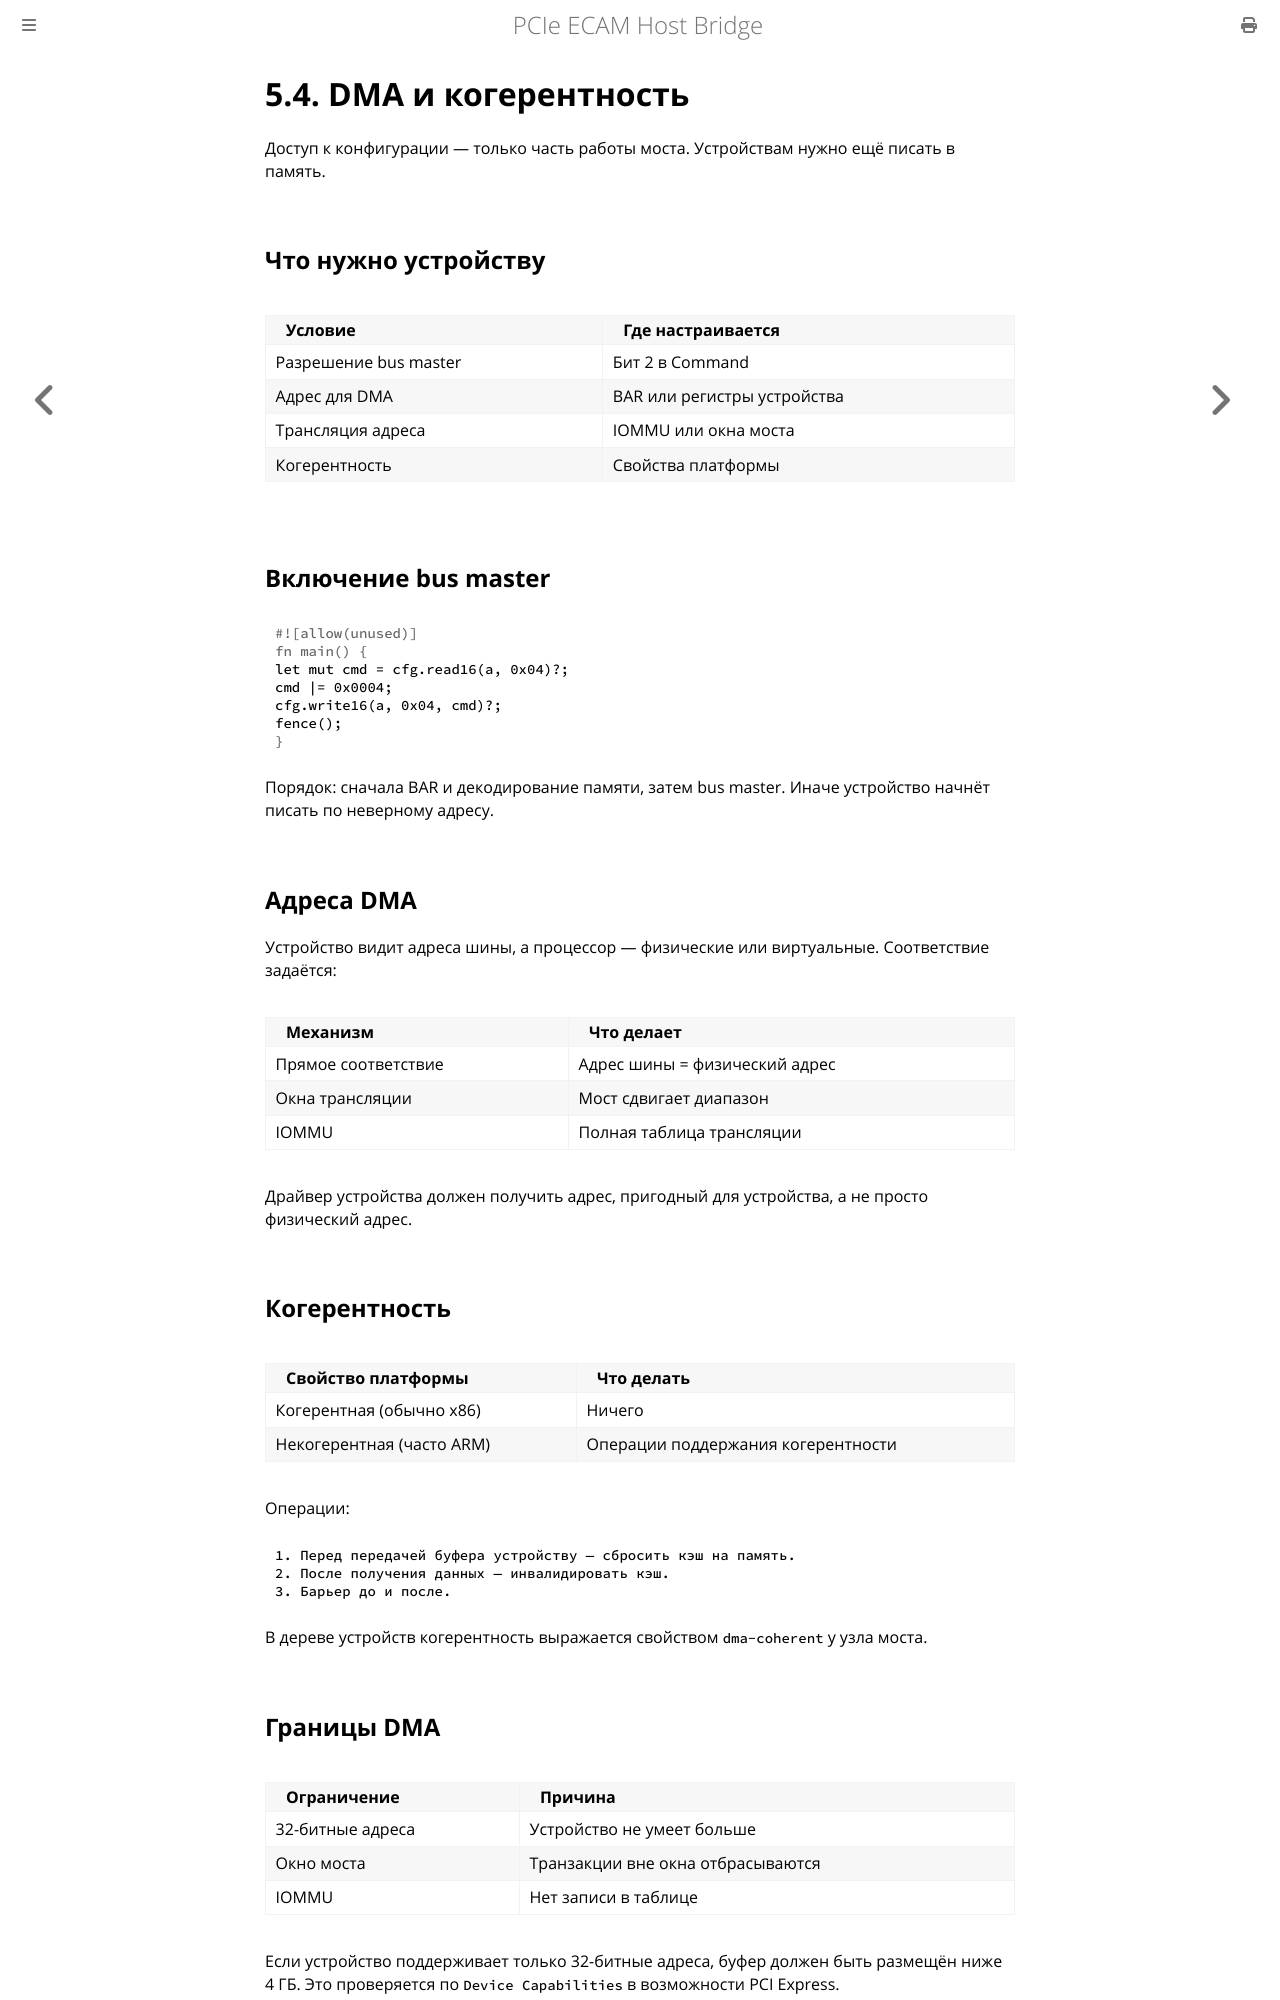

repository: MiCkEyZzZ/pcie-ecam · page: ch05-dma.html · generator: mdbook

# 5.4. DMA и когерентность

Доступ к конфигурации — только часть работы моста. Устройствам
нужно ещё писать в память.

## Что нужно устройству

| Условие | Где настраивается |
|---------|-------------------|
| Разрешение bus master | Бит 2 в Command |
| Адрес для DMA | BAR или регистры устройства |
| Трансляция адреса | IOMMU или окна моста |
| Когерентность | Свойства платформы |

## Включение bus master

```rust
let mut cmd = cfg.read16(a, 0x04)?;
cmd |= 0x0004;
cfg.write16(a, 0x04, cmd)?;
fence();
```

Порядок: сначала BAR и декодирование памяти, затем bus master.
Иначе устройство начнёт писать по неверному адресу.

## Адреса DMA

Устройство видит адреса шины, а процессор — физические или
виртуальные. Соответствие задаётся:

| Механизм | Что делает |
|----------|------------|
| Прямое соответствие | Адрес шины = физический адрес |
| Окна трансляции | Мост сдвигает диапазон |
| IOMMU | Полная таблица трансляции |

Драйвер устройства должен получить адрес, пригодный для
устройства, а не просто физический адрес.

## Когерентность

| Свойство платформы | Что делать |
|--------------------|------------|
| Когерентная (обычно x86) | Ничего |
| Некогерентная (часто ARM) | Операции поддержания когерентности |

Операции:

```text
1. Перед передачей буфера устройству — сбросить кэш на память.
2. После получения данных — инвалидировать кэш.
3. Барьер до и после.
```

В дереве устройств когерентность выражается свойством
`dma-coherent` у узла моста.
